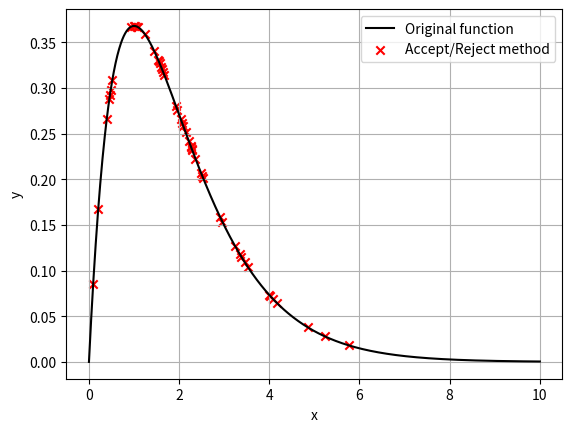

Here is the Python script that generated this plot:
# -*- coding: utf-8 -*-
"""
Created on Thu Oct 24 16:36:54 2024

[redacted]
"""

import numpy as np
import matplotlib.pyplot as plt
import random as rd 

x = np.linspace(0, 10, 1000)

def f(x):
    """ Function we want to distribute over interval, else 0 """
    
    function = x*np.e**(-x)              # Value of function 
    interval = 0, np.inf                 # Interval for function
    ifnot = 0                            # If we are outside the interval
    result = np.where((x > interval[0]) & (x < interval[1]), 
                      function, ifnot)
    return result

A = 1
a = 0.5


def Accept_Reject(x, n_samples=50):
    """ Accept/Reject method to generate samples distributed according to f(x) """
    val_list = []
    def max_f(R):
        result = A*a*np.e**(-a*R)                 #<--------------------------
        return result                             
    
    def sample(R):
        result = np.log(1/(1-R))/a                  #<--------------------------
        return result
    
    
    while len(val_list) < n_samples:
        R1 = rd.random() 
        R2 = sample(rd.random())
        
        # Accept if R1 < f(R2) / max(f(x)) (i.e., scaled acceptance criterion)
        if R1 < f(R2) / max_f(R2):
            val_list.append(R2)
    
    return np.array(val_list)


plt.plot(x,f(x),label='Original function', c='black')

Accept_Reject = Accept_Reject(x)
plt.scatter(Accept_Reject, f(Accept_Reject), label='Accept/Reject method', marker='x', c='r')



plt.xlabel('x')
plt.ylabel('y')
plt.grid(True)
plt.legend()